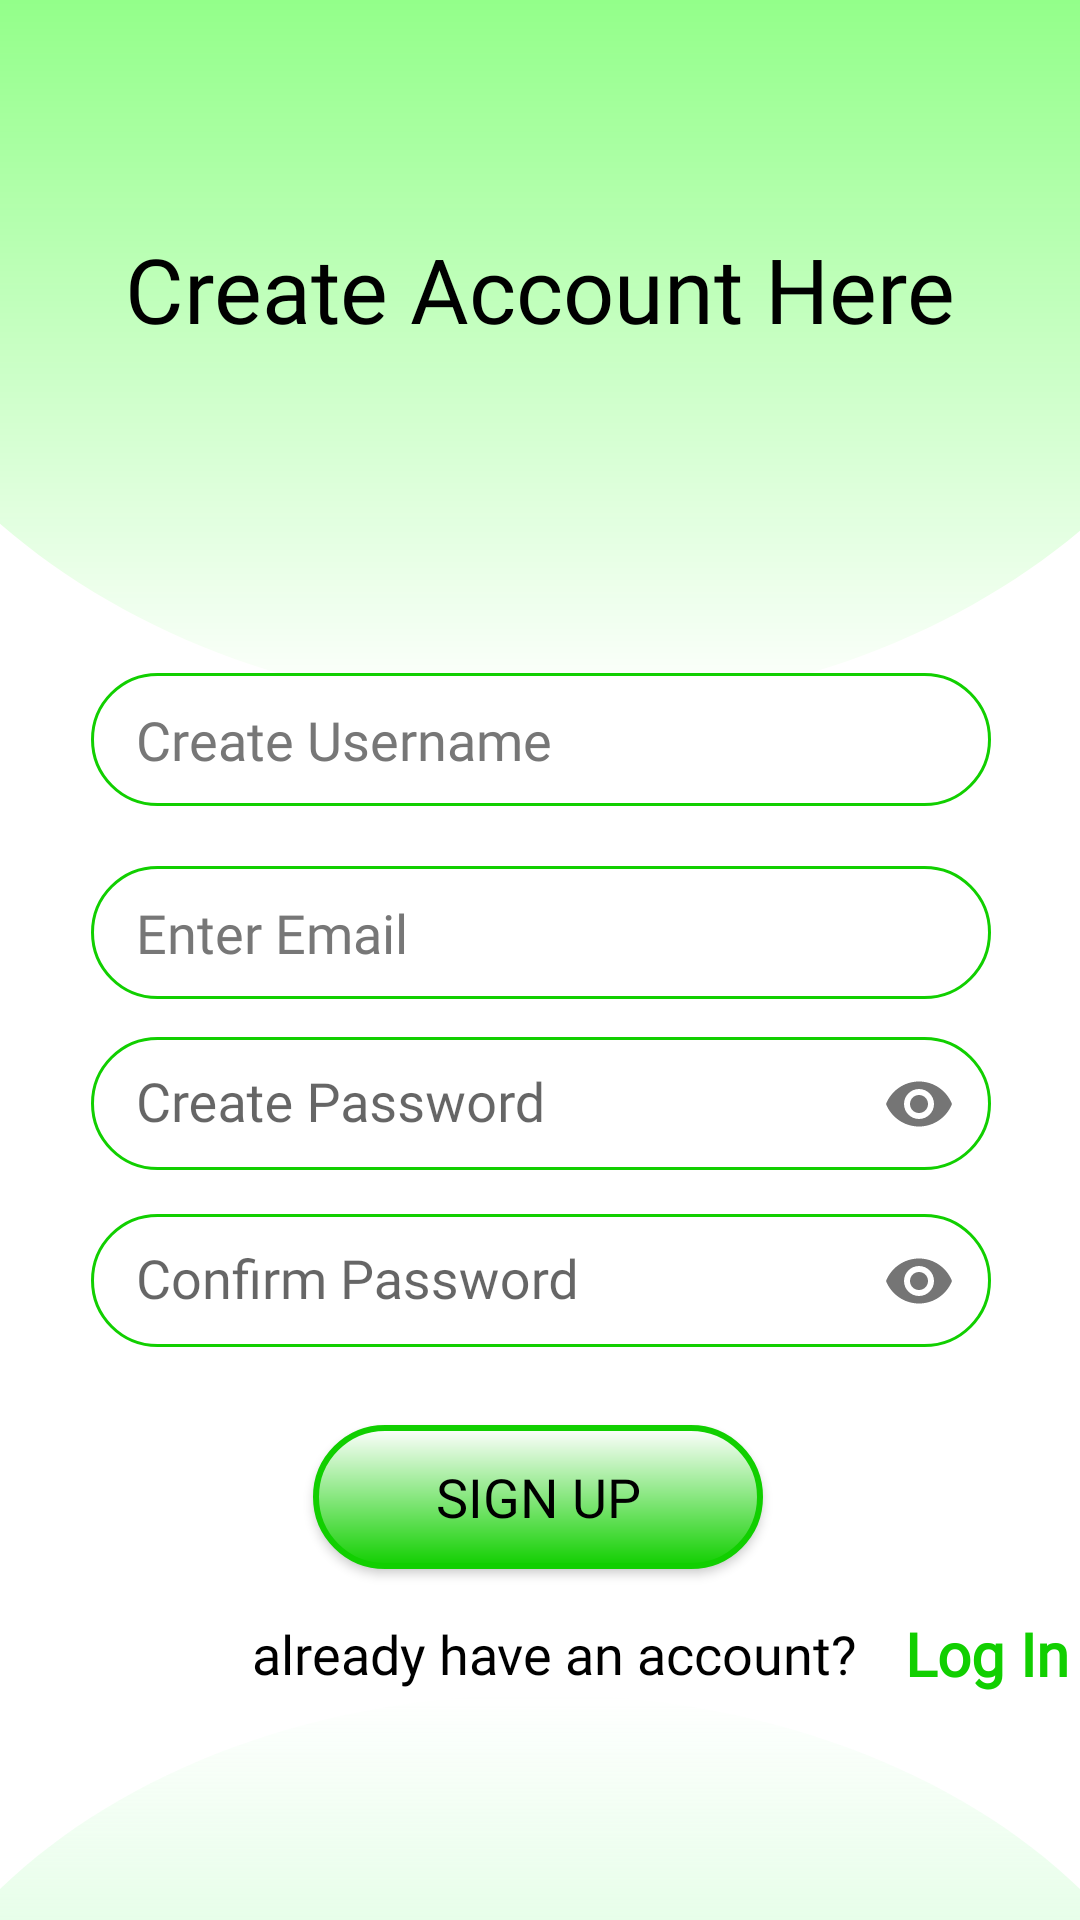

Write the Android layout XML for this screen, with the resource values it uses.
<!-- AndroidManifest.xml: application theme Theme.ChatApp -->
<!-- res/layout/activity_main.xml -->
<?xml version="1.0" encoding="utf-8"?>
<androidx.constraintlayout.widget.ConstraintLayout xmlns:android="http://schemas.android.com/apk/res/android"
    xmlns:app="http://schemas.android.com/apk/res-auto"
    xmlns:tools="http://schemas.android.com/tools"
    android:layout_width="match_parent"
    android:layout_height="match_parent"
    android:background="@drawable/main_background"
    tools:context=".view.MainActivity">

    <TextView
        android:id="@+id/textView"
        android:layout_width="wrap_content"
        android:layout_height="wrap_content"
        android:layout_marginTop="76dp"
        android:fontFamily="@font/baloobhai_bold"
        android:text="@string/registration"
        android:textColor="@color/black"
        android:textSize="30sp"
        app:layout_constraintEnd_toEndOf="parent"
        app:layout_constraintStart_toStartOf="parent"
        app:layout_constraintTop_toTopOf="parent" />

    <EditText
        android:id="@+id/cr_usernameET"
        android:layout_width="300dp"
        android:layout_height="wrap_content"
        android:layout_marginTop="108dp"
        android:background="@drawable/register_edittext"
        android:ems="10"
        android:fontFamily="@font/baloobhai_regular"
        android:hint="@string/create_username"
        android:inputType="text"
        android:paddingHorizontal="15dp"
        android:paddingVertical="10dp"
        android:textColor="@color/black"
        android:textColorHint="#777777"
        app:layout_constraintEnd_toEndOf="@+id/textView"
        app:layout_constraintStart_toStartOf="@+id/textView"
        app:layout_constraintTop_toBottomOf="@+id/textView" />

    <EditText
        android:id="@+id/cr_email"
        android:layout_width="300dp"
        android:layout_height="wrap_content"
        android:layout_marginTop="20dp"
        android:background="@drawable/register_edittext"
        android:ems="10"
        android:fontFamily="@font/baloobhai_regular"
        android:hint="@string/enter_email"
        android:inputType="textEmailAddress"
        android:paddingHorizontal="15dp"
        android:paddingVertical="10dp"
        android:textColor="@color/black"
        android:textColorHint="#777777"
        app:layout_constraintEnd_toEndOf="@+id/cr_usernameET"
        app:layout_constraintHorizontal_bias="0.0"
        app:layout_constraintStart_toStartOf="@+id/cr_usernameET"
        app:layout_constraintTop_toBottomOf="@+id/cr_usernameET"
        tools:ignore="TextFields" />


    <com.google.android.material.textfield.TextInputLayout
        android:id="@+id/etPasswordLayout"
        android:layout_width="300dp"
        android:layout_height="wrap_content"
        android:layout_marginHorizontal="10dp"
        app:boxStrokeColor="#0AF313"
        app:layout_constraintEnd_toEndOf="@+id/cr_email"
        app:layout_constraintStart_toStartOf="@+id/cr_email"
        app:layout_constraintTop_toBottomOf="@+id/cr_email"
        app:passwordToggleEnabled="true">

        <com.google.android.material.textfield.TextInputEditText
            android:id="@+id/cr_passwordET"
            android:layout_width="300dp"
            android:layout_height="wrap_content"
            android:background="@drawable/register_edittext"
            android:fontFamily="@font/baloobhai_regular"
            android:hint="@string/create_password"
            android:inputType="textPassword"
            android:maxLength="20"
            android:paddingHorizontal="15dp"
            android:paddingVertical="10dp"
            android:textColor="@color/black"
            android:textColorHint="#777777" />
    </com.google.android.material.textfield.TextInputLayout>

    <com.google.android.material.textfield.TextInputLayout
        android:id="@+id/etPasswordLayout2"
        android:layout_width="300dp"
        android:layout_height="wrap_content"
        android:layout_marginHorizontal="10dp"
        app:boxStrokeColor="#0AF313"
        app:layout_constraintEnd_toEndOf="@+id/etPasswordLayout"
        app:layout_constraintStart_toStartOf="@+id/etPasswordLayout"
        app:layout_constraintTop_toBottomOf="@+id/etPasswordLayout"
        app:passwordToggleEnabled="true">

        <com.google.android.material.textfield.TextInputEditText
            android:id="@+id/cr_confirmPasswordET"
            android:layout_width="300dp"
            android:layout_height="wrap_content"
            android:background="@drawable/register_edittext"
            android:fontFamily="@font/baloobhai_regular"
            android:hint="@string/confirm_password"
            android:inputType="textPassword"
            android:maxLength="20"
            android:paddingHorizontal="15dp"
            android:paddingVertical="10dp"
            android:textColor="@color/black"
            android:textColorHint="#777777" />
    </com.google.android.material.textfield.TextInputLayout>

    <Button
        android:id="@+id/signupBTN"
        android:layout_width="150dp"
        android:layout_height="wrap_content"
        android:layout_marginTop="24dp"
        android:background="@drawable/submit_button"
        android:clickable="true"
        android:focusable="true"
        android:fontFamily="@font/baloobhai_medium"
        android:text="@string/submit"
        android:textColor="@color/black"
        android:textSize="18sp"
        app:layout_constraintEnd_toEndOf="@+id/etPasswordLayout2"
        app:layout_constraintHorizontal_bias="0.493"
        app:layout_constraintStart_toStartOf="@+id/etPasswordLayout2"
        app:layout_constraintTop_toBottomOf="@+id/etPasswordLayout2" />

    <TextView
        android:id="@+id/textView2"
        android:layout_width="wrap_content"
        android:layout_height="wrap_content"
        android:layout_marginStart="84dp"
        android:layout_marginTop="16dp"
        android:fontFamily="@font/baloobhai_medium"
        android:text="@string/already_have_an_account"
        android:textColor="@color/black"
        android:textSize="18sp"
        app:layout_constraintBottom_toBottomOf="parent"
        app:layout_constraintStart_toStartOf="parent"
        app:layout_constraintTop_toBottomOf="@+id/signupBTN"
        app:layout_constraintVertical_bias="0.0" />

    <TextView
        android:id="@+id/loginPageBTN"
        android:layout_width="wrap_content"
        android:layout_height="wrap_content"
        android:layout_marginStart="16dp"
        android:fontFamily="@font/baloobhai_medium"
        android:text="@string/log_in"
        android:textColor="@color/theme"
        android:textSize="20sp"
        android:textStyle="bold"
        app:layout_constraintBottom_toBottomOf="@+id/textView2"
        app:layout_constraintStart_toEndOf="@+id/textView2"
        app:layout_constraintTop_toTopOf="@+id/textView2" />

</androidx.constraintlayout.widget.ConstraintLayout>
<!-- resources referenced by this layout -->
<resources>
  <color name="black">#FF000000</color>
  <color name="theme">#11CF00</color>
  <!-- drawable main_background (drawable) -->
  <vector xmlns:android="http://schemas.android.com/apk/res/android"
      xmlns:aapt="http://schemas.android.com/aapt"
      android:width="360dp"
      android:height="800dp"
      android:viewportWidth="360"
      android:viewportHeight="800">
    <path
        android:pathData="M0,0h360v800h-360z"
        android:fillColor="#1E1E1E"/>
    <group>
      <clip-path
          android:pathData="M0,0h360v800h-360z"/>
      <path
          android:pathData="M0,0h360v800h-360z"
          android:fillColor="#ffffff"/>
      <path
          android:pathData="M-91,-50h552v1138h-552z"
          android:fillColor="#ffffff"/>
      <path
          android:pathData="M426.38,54.54C426.86,187.09 319.79,294.92 187.24,295.39L177.24,295.43C44.69,295.9 -63.14,188.84 -63.61,56.29V56.29C-64.09,-76.26 42.98,-184.09 175.53,-184.57L185.53,-184.6C318.08,-185.08 425.91,-78.01 426.38,54.54V54.54Z">
        <aapt:attr name="android:fillColor">
          <gradient 
              android:startX="181"
              android:startY="-170"
              android:endX="181"
              android:endY="296"
              android:type="linear">
            <item android:offset="0.16" android:color="#9B14FF00"/>
            <item android:offset="1" android:color="#0034F514"/>
          </gradient>
        </aapt:attr>
      </path>
      <path
          android:pathData="M403,904C403,1013.35 303.16,1102 180,1102C56.84,1102 -43,1013.35 -43,904C-43,794.65 56.84,706 180,706C303.16,706 403,794.65 403,904Z">
        <aapt:attr name="android:fillColor">
          <gradient 
              android:startX="190"
              android:startY="634"
              android:endX="190"
              android:endY="1030"
              android:type="linear">
            <item android:offset="0.18" android:color="#FFFFFFFF"/>
            <item android:offset="0.97" android:color="#4F00F318"/>
            <item android:offset="1" android:color="#E081CA75"/>
          </gradient>
        </aapt:attr>
      </path>
    </group>
  </vector>
  <!-- drawable register_edittext (drawable) -->
  <?xml version="1.0" encoding="utf-8"?>
  <shape xmlns:android="http://schemas.android.com/apk/res/android">
      <corners android:radius="50dp"/>
     <solid android:color="#fff"/>
      <stroke android:color="@color/theme"
          android:width="1dp" />
  </shape>
  <!-- drawable submit_button (drawable) -->
  <shape xmlns:android="http://schemas.android.com/apk/res/android">
      <corners android:radius="50dp" />
      <gradient
          android:angle="90"
          android:startColor="@color/theme"
          android:endColor="@color/white"
          />
      <stroke
          android:width="2dp"
          android:color="@color/theme"
          />
  </shape>
  <string name="already_have_an_account">already have an account?</string>
  <string name="confirm_password">Confirm Password</string>
  <string name="create_password">Create Password</string>
  <string name="create_username">Create Username</string>
  <string name="enter_email">Enter Email</string>
  <string name="log_in">Log In</string>
  <string name="registration">Create Account Here</string>
  <string name="submit">Sign Up</string>
  <style name="Theme.ChatApp" parent="Base.Theme.ChatApp" />
  <color name="white">#FFFFFFFF</color>
  <style name="Base.Theme.ChatApp" parent="Theme.AppCompat.DayNight.NoActionBar">
          
          
      </style>
</resources>
